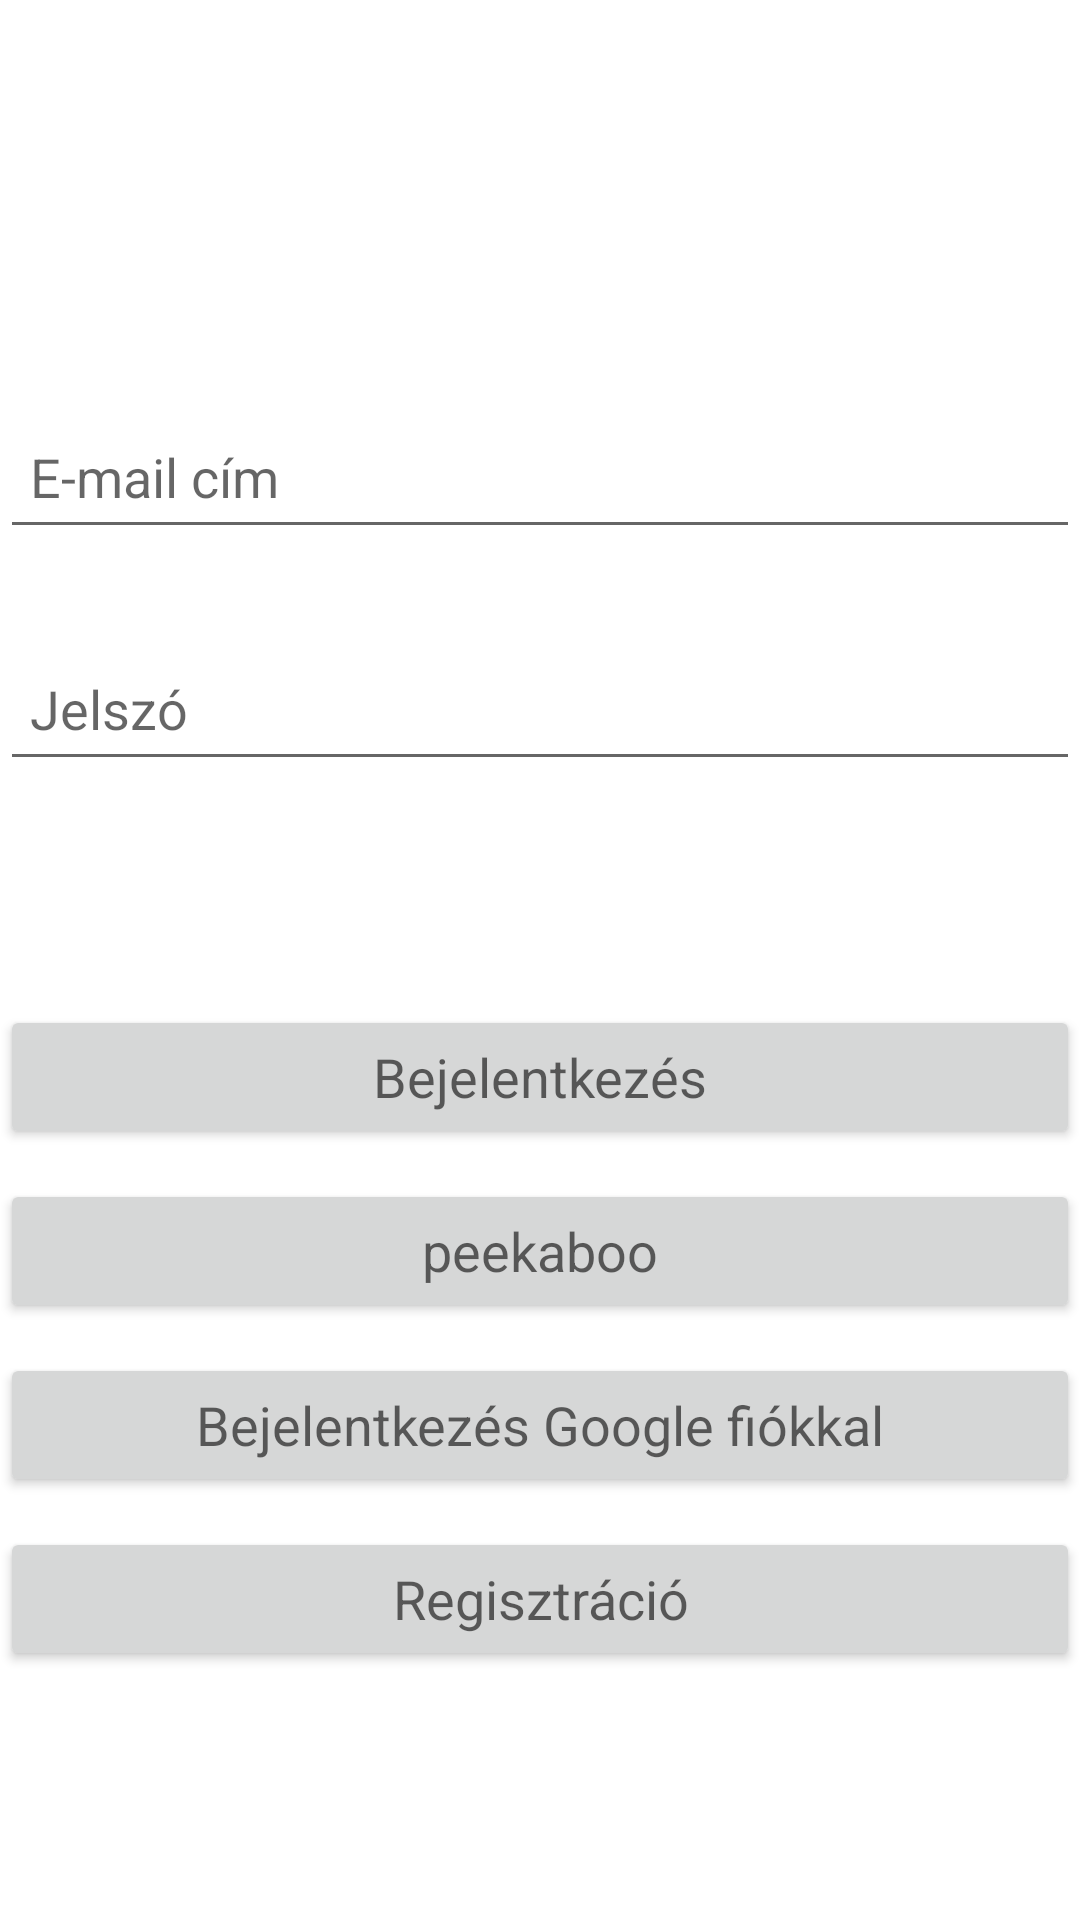

Write the Android layout XML for this screen, with the resource values it uses.
<!-- AndroidManifest.xml: application theme Theme.HorgaszShop -->
<!-- res/layout/activity_main.xml -->
<?xml version="1.0" encoding="utf-8"?>
<ScrollView xmlns:android="http://schemas.android.com/apk/res/android"
    xmlns:app="http://schemas.android.com/apk/res-auto"
    xmlns:tools="http://schemas.android.com/tools"
    android:layout_width="match_parent"
    android:layout_height="match_parent"
    tools:context=".MainActivity">

    <androidx.constraintlayout.widget.ConstraintLayout

        android:layout_width="match_parent"
        android:layout_height="wrap_content">

        <EditText
            android:id="@+id/editTextUserName"
            android:layout_width="match_parent"
            android:layout_height="wrap_content"
            android:ems="10"
            android:hint="@string/email_address"
            android:inputType="text"
            android:minHeight="48dp"
            android:padding="@dimen/default_padding"
            app:layout_constraintBottom_toBottomOf="parent"
            app:layout_constraintTop_toTopOf="parent"
            app:layout_constraintVertical_bias="0.265"
            tools:layout_editor_absoluteX="0dp" />

        <EditText
            android:id="@+id/editTextPassword"
            android:layout_width="match_parent"
            android:layout_height="wrap_content"
            android:ems="10"
            android:hint="@string/password"
            android:inputType="textPassword"
            android:minHeight="48dp"
            android:padding="@dimen/default_padding"
            app:layout_constraintBottom_toBottomOf="parent"
            app:layout_constraintTop_toBottomOf="@+id/editTextUserName"
            app:layout_constraintVertical_bias="0.09"
            tools:layout_editor_absoluteX="0dp" />


        <Button
            android:id="@+id/loginButton"
            android:layout_width="0dp"
            android:layout_height="wrap_content"
            android:layout_marginTop="50dp"
            android:onClick="login"
            android:text="@string/login"
            android:textAppearance="@style/TextAppearance.AppCompat.Medium"
            app:layout_constraintBottom_toBottomOf="parent"
            app:layout_constraintEnd_toEndOf="parent"
            app:layout_constraintHorizontal_bias="0.0"
            app:layout_constraintStart_toStartOf="parent"
            app:layout_constraintTop_toBottomOf="@+id/editTextPassword"
            app:layout_constraintVertical_bias="0.125" />

        <Button
            android:id="@+id/registerButton"
            android:layout_width="0dp"
            android:layout_height="wrap_content"
            android:layout_marginTop="10dp"
            android:onClick="register"
            android:text="@string/registration"
            android:textAppearance="@style/TextAppearance.AppCompat.Medium"
            app:layout_constraintBottom_toBottomOf="parent"
            app:layout_constraintEnd_toEndOf="parent"
            app:layout_constraintHorizontal_bias="0.0"
            app:layout_constraintStart_toStartOf="parent"
            app:layout_constraintTop_toBottomOf="@+id/googleSignInButton"
            app:layout_constraintVertical_bias="0.081" />

        <Button
            android:id="@+id/guestLoginButton"
            android:layout_width="0dp"
            android:layout_height="wrap_content"
            android:layout_marginTop="10dp"
            android:onClick="loginAsGuest"
            android:text="peekaboo"
            android:textAppearance="@style/TextAppearance.AppCompat.Medium"
            app:layout_constraintEnd_toEndOf="parent"
            app:layout_constraintHorizontal_bias="1.0"
            app:layout_constraintStart_toStartOf="parent"
            app:layout_constraintTop_toBottomOf="@+id/loginButton" />

        <Button
            android:id="@+id/googleSignInButton"
            android:layout_width="0dp"
            android:layout_height="wrap_content"
            android:layout_marginTop="10dp"
            android:onClick="loginWithGoogle"
            android:text="Bejelentkezés Google fiókkal"
            android:textAppearance="@style/TextAppearance.AppCompat.Medium"
            app:layout_constraintEnd_toEndOf="parent"
            app:layout_constraintHorizontal_bias="0.0"
            app:layout_constraintStart_toStartOf="parent"
            app:layout_constraintTop_toBottomOf="@+id/guestLoginButton" />

    </androidx.constraintlayout.widget.ConstraintLayout>
</ScrollView>
<!-- resources referenced by this layout -->
<resources>
  <dimen name="default_padding">10dp</dimen>
  <string name="email_address">E-mail cím</string>
  <string name="login">Bejelentkezés</string>
  <string name="password">Jelszó</string>
  <string name="registration">Regisztráció</string>
  <style name="Theme.HorgaszShop" parent="Theme.MaterialComponents.DayNight.DarkActionBar">
          
          <item name="colorPrimary">@color/green</item>
          <item name="colorPrimaryVariant">@color/green</item>
          <item name="colorOnPrimary">@color/white</item>
          
          <item name="colorSecondary">@color/teal_200</item>
          <item name="colorSecondaryVariant">@color/teal_700</item>
          <item name="colorOnSecondary">@color/black</item>
          
          <item name="android:statusBarColor" tools:targetApi="21">?attr/colorPrimaryVariant</item>
          
      </style>
  <color name="green">#17AE97</color>
  <color name="white">#FFFFFFFF</color>
  <color name="teal_200">#FF03DAC5</color>
  <color name="teal_700">#FF018786</color>
  <color name="black">#FF000000</color>
</resources>
